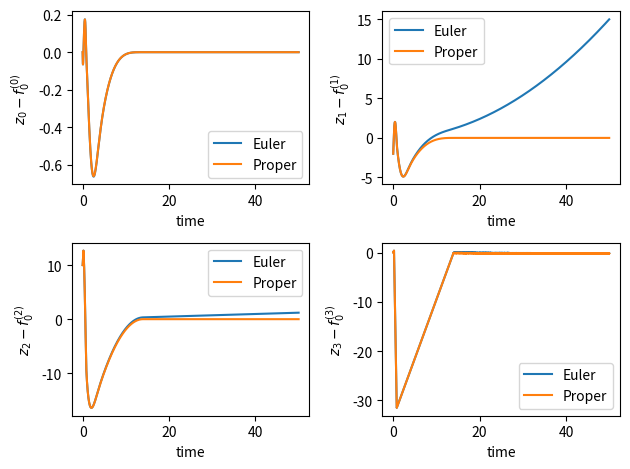
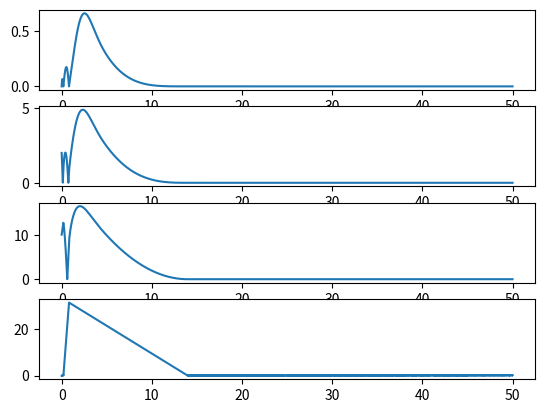
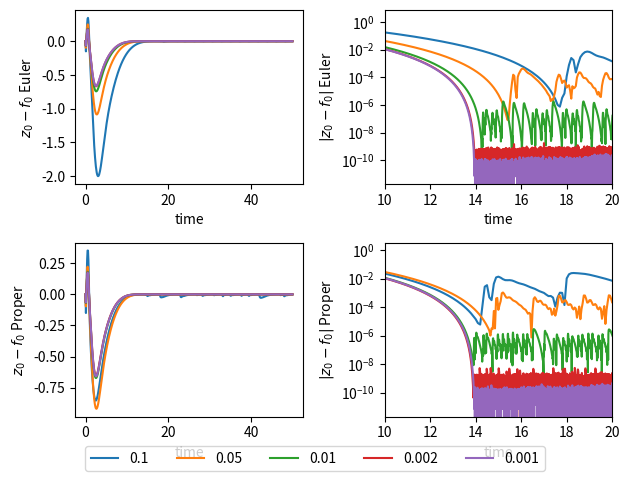

Write Python code to recreate these figures, in order.
"""Python 3.12.4 on win32 (AMD64)
Implement of Proper discretization of homogeneous differentiators
see https://linkinghub.elsevier.com/retrieve/pii/S0005109814002180 for the discretization
@author: xsro@foxmail.com
"""

from dataclasses import dataclass
import numpy as np
import matplotlib.pyplot as plt
from functools import lru_cache


def sig(x,q):
    if abs(x)==0:
        return 0
    else:
        return np.sign(x)*abs(x)**q

@dataclass
class HDD:
    lambdas =[1.1,3.0,4.1,3]
    L=24.
    def phi(self, i):
        n=len(self.lambdas)-1
        L=self.L
        def phi_i(e0):
            return -self.lambdas[n-i]*L**((i+1)/(n+1)) *sig(e0,(n-i)/(n+1))
        return phi_i

def euler1(t,x0,d:HDD,f):
    """equation 8 one-step euler method to (7)"""
    n=len(x0)-1
    x=np.zeros((len(x0),len(t)))
    x[:,0]=x0
    for it,ti in enumerate(t):
        if it==len(t)-1:
            break
        h=t[it+1]-t[it]
        e0=x[0,it]-f[it]
        for i in range(n):
            x[i,it+1]=x[i,it]+h*(d.phi(i)(e0)+x[i+1,it])
        x[n,it+1]=x[-1,it]+h*(d.phi(n)(e0))
    return x

@lru_cache(maxsize=None)
def fractional(n):
    if n==0:
        return 1
    else:
        return n*fractional(n-1)

def proper(t,x0,d:HDD,f):
    """equation 13 proper discretization of homogeneous SM-based differentiator"""
    n=len(x0)-1
    x=np.zeros((len(x0),len(t)))
    x[:,0]=x0
    for it,ti in enumerate(t):
        if it==len(t)-1:
            break
        h=t[it+1]-t[it]
        e0=x[0,it]-f[it]
        for i in range(n):
            x[i,it+1]=x[i,it]+h*(d.phi(i)(e0))
            for j in range(1,n-i+1):
                x[i,it+1]+=h**j/fractional(j)*x[j+i,it]
        x[n,it+1]=x[-1,it]+h*(d.phi(n)(e0))
    return x

def produce_f(t):
    f=t**4-5*t**2+2*t
    fd1=4*t**3-10*t+2
    fd2=12*t**2-10
    fd3=24*t
    fs=[f,fd1,fd2,fd3]
    return fs

#%% Figure 2
if __name__=="__main__":
    d=HDD()
    t=np.arange(0,50,0.001)
    x0=np.array([0.0,0.0,0.0,0.0])
    fs=produce_f(t)
    xdata=[solver(t,x0,d,fs[0]) for solver in [euler1,proper]]
    # reproduce Figure 2
    fig=plt.figure()
    axes=fig.subplots(2,2).reshape((4,))
    for i,x in enumerate(xdata):
        for j in range(len(x0)):
            axes[j].plot(t,(x[j,:]-fs[j]))
    for i,ax in enumerate(axes):
        ax.set_xlabel("time")
        ax.set_ylabel(f"$z_{i}-f_0^{{({i})}}$")
        ax.legend(["Euler","Proper"])
    plt.tight_layout()
    # reproduce Figure 3
    fig=plt.figure()
    x=xdata[1]
    for j in range(len(x0)):
        ax1=fig.add_subplot(4,1,j+1)
        plt.plot(t,np.abs(x[j,:]-fs[j]))
    plt.show()
# %% 
if __name__=="__main__":
    tsteps=[0.1,0.05,0.01,0.002,0.001]
    fig=plt.figure()
    axes=fig.subplots(2,2)
    for h in tsteps:
        t=np.arange(0,50,h)
        fs=produce_f(t)
        x0=np.array([0.0,0.0,0.0,0.0])
        xdata=[solver(t,x0,d,fs[0]) for solver in [euler1,proper]]
        
        for i,x in enumerate(xdata):
            axes[i,0].plot(t,(x[0,:]-fs[0]),label=f"h={h}")
            axes[i,1].plot(t,np.abs(x[0,:]-fs[0]),label=f"h={h}")
    solvers=["Euler","Proper"]
    for i,ax in enumerate(axes[:,0]):
        ax.set_xlabel("time")
        ax.set_ylabel(f"$z_{0}-f_0$ {solvers[i]}")
    for i,ax in enumerate(axes[:,1]):
        ax.set_xlabel("time")
        ax.set_ylabel(f"$|z_{0}-f_0|$ {solvers[i]}")
        # ax.set_yscale("log")
        ax.set_xlim(10,20)
        ax.set_yscale("log")
    fig.legend(ax.lines, [f"{h}" for h in tsteps], loc='lower center',ncol=5)
    plt.tight_layout()
# %%
